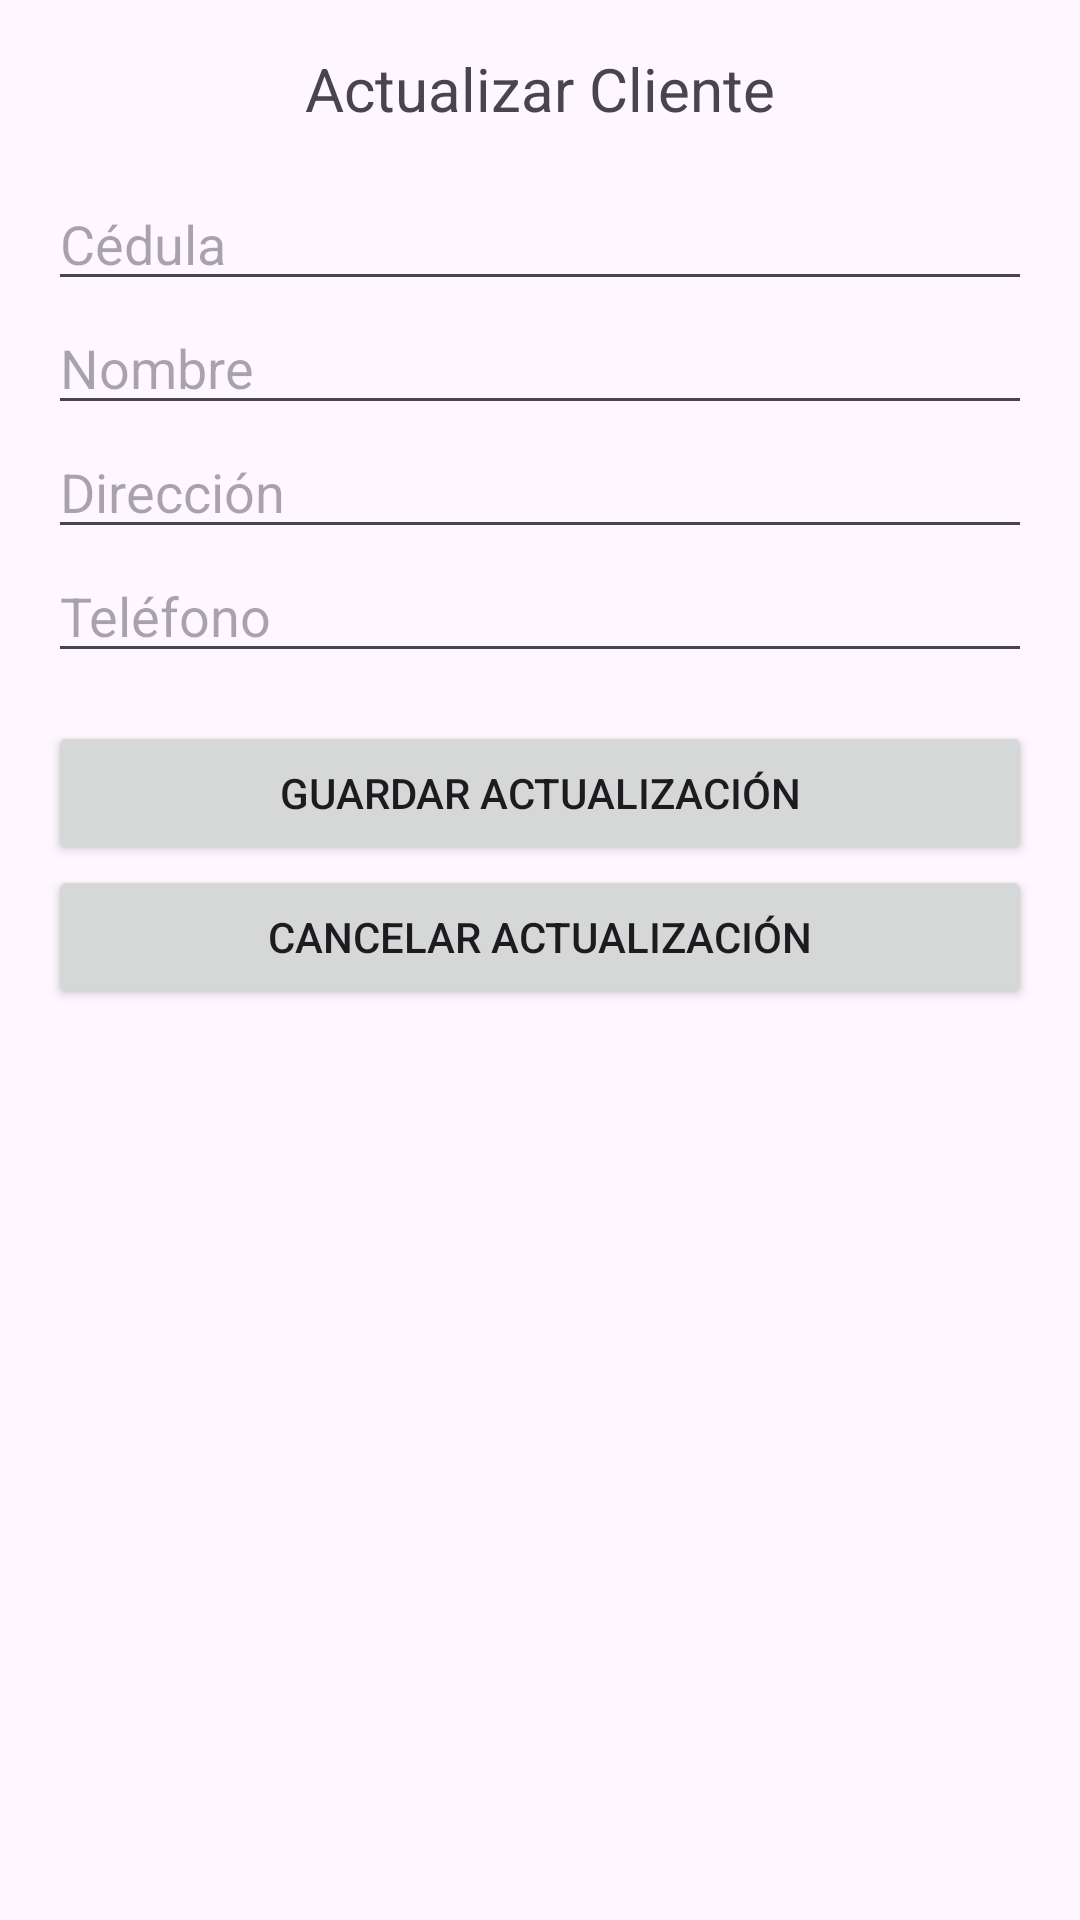

Reconstruct the res/layout file that produces this screen, plus the resources it refers to.
<!-- AndroidManifest.xml: application theme Theme.CRUD_FERRETERIA_v2 -->
<!-- res/layout/activity_actualizar_cliente.xml -->
<LinearLayout xmlns:android="http://schemas.android.com/apk/res/android"
    android:layout_width="match_parent"
    android:layout_height="match_parent"
    android:orientation="vertical"
    android:padding="16dp">

    <TextView
        android:layout_width="match_parent"
        android:layout_height="wrap_content"
        android:text="Actualizar Cliente"
        android:textSize="20sp"
        android:gravity="center"
        android:layout_marginBottom="16dp"/>

    <EditText
        android:id="@+id/editCedulaActualizar"
        android:layout_width="match_parent"
        android:layout_height="wrap_content"
        android:hint="Cédula" />

    <EditText
        android:id="@+id/editNombreActualizar"
        android:layout_width="match_parent"
        android:layout_height="wrap_content"
        android:hint="Nombre" />

    <EditText
        android:id="@+id/editDireccionActualizar"
        android:layout_width="match_parent"
        android:layout_height="wrap_content"
        android:hint="Dirección" />

    <EditText
        android:id="@+id/editTelefonoActualizar"
        android:layout_width="match_parent"
        android:layout_height="wrap_content"
        android:layout_marginBottom="16dp"
        android:hint="Teléfono" />

    <Button
        android:id="@+id/btnGuardarActualizacion"
        android:layout_width="match_parent"
        android:layout_height="wrap_content"
        android:text="Guardar Actualización" />

    <Button
        android:id="@+id/btnCancelarActualizacion"
        android:layout_width="match_parent"
        android:layout_height="wrap_content"
        android:text="Cancelar Actualización" />
</LinearLayout>
<!-- resources referenced by this layout -->
<resources>
  <style name="Theme.CRUD_FERRETERIA_v2" parent="Base.Theme.CRUD_FERRETERIA_v2" />
  <style name="Base.Theme.CRUD_FERRETERIA_v2" parent="Theme.Material3.DayNight.NoActionBar">
          
          
      </style>
</resources>
